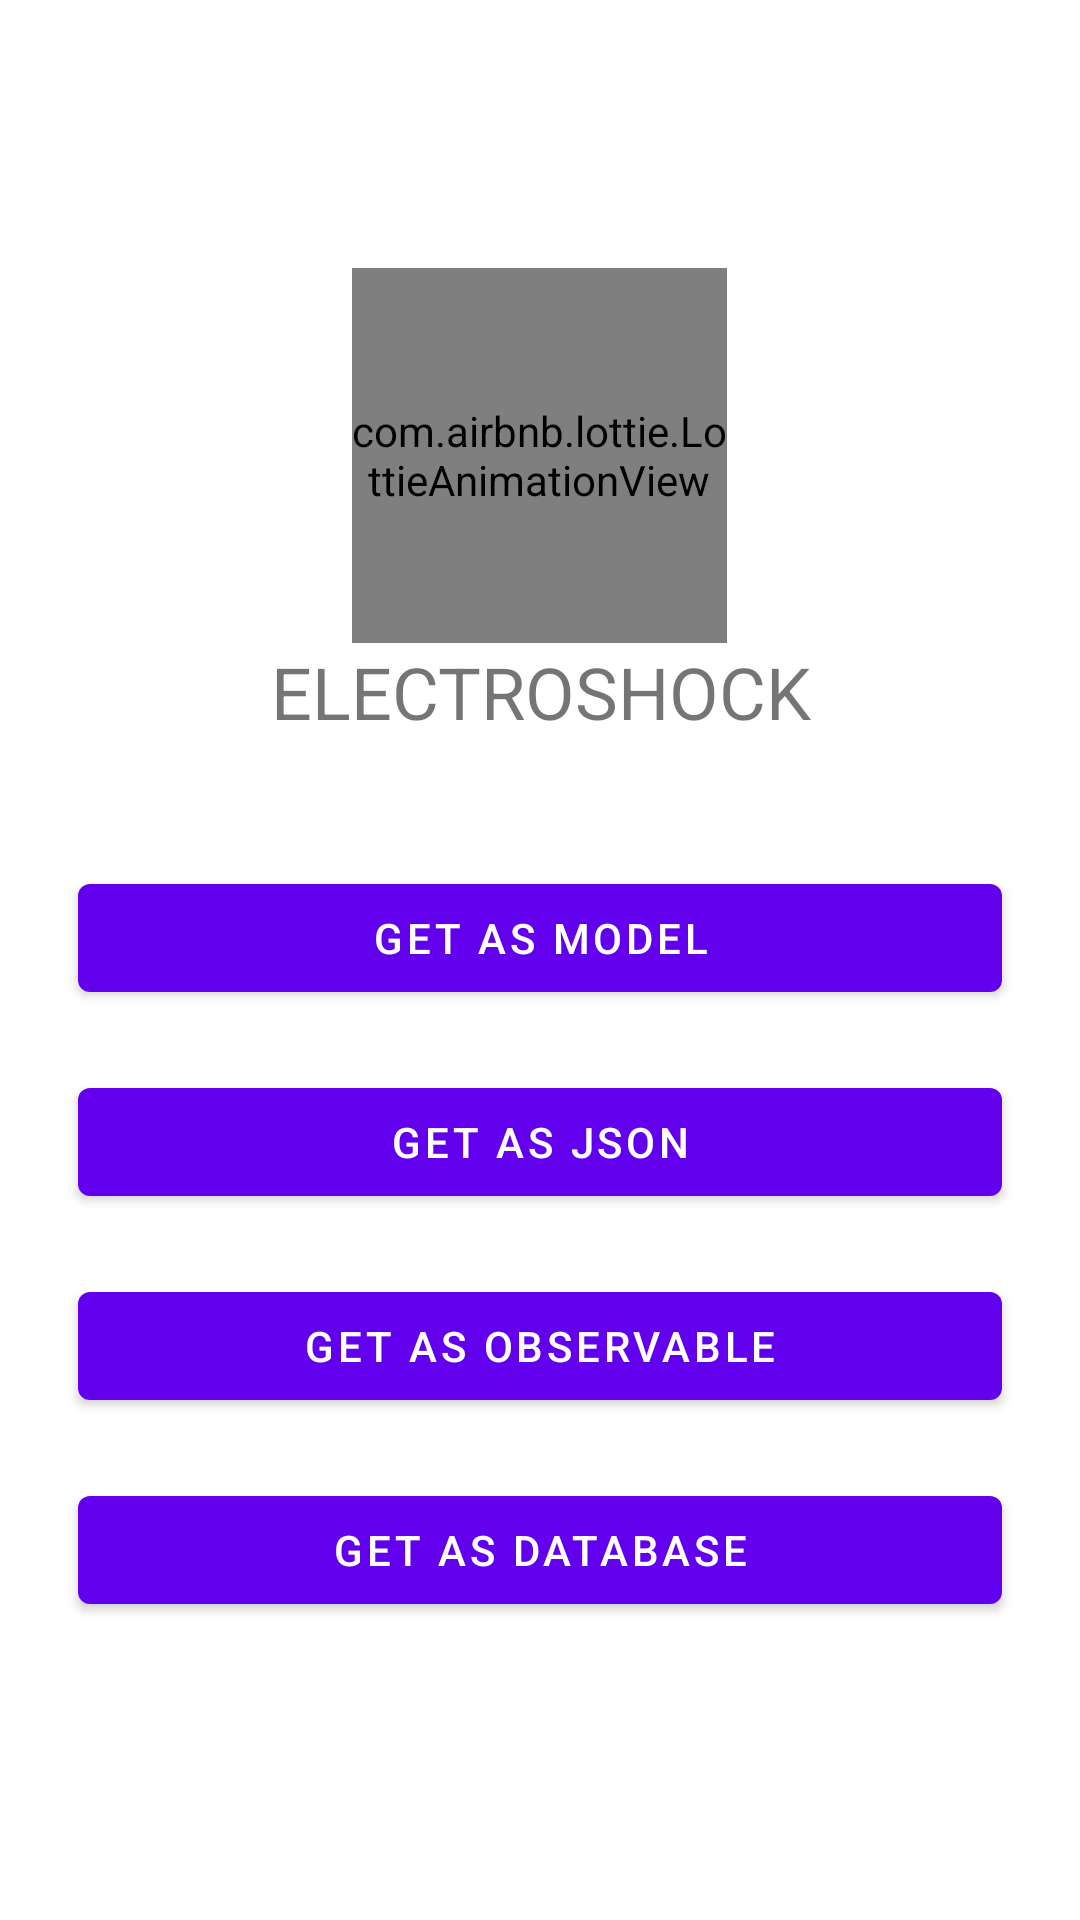

The Android layout XML behind this screen, and the referenced resources:
<!-- AndroidManifest.xml: activity theme Theme.TMDBMovie.NoActionBar -->
<!-- res/layout/fragment_home.xml -->
<?xml version="1.0" encoding="utf-8"?>
<FrameLayout xmlns:android="http://schemas.android.com/apk/res/android"
    xmlns:tools="http://schemas.android.com/tools"
    xmlns:app="http://schemas.android.com/apk/res-auto"
    android:layout_width="match_parent"
    android:layout_height="match_parent"
    tools:context=".presentation.fragment.MoviesFragment">

    <LinearLayout
        android:layout_width="match_parent"
        android:layout_height="match_parent"
        android:orientation="vertical"
        android:gravity="center_vertical"
        android:padding="16dp">

        <com.airbnb.lottie.LottieAnimationView
            android:id="@+id/animationView"
            android:layout_width="125dp"
            android:layout_height="125dp"
            android:layout_gravity="center"
            app:lottie_fileName="logo.json"
            app:lottie_autoPlay="true"
            app:lottie_loop="false"
            app:lottie_speed="1"/>

        <TextView
            android:layout_width="match_parent"
            android:layout_height="wrap_content"
            android:layout_gravity="center_horizontal"
            android:paddingBottom="32dp"
            android:text="@string/electroshock"
            android:textFontWeight="10"
            android:textSize="24sp"
            android:textAlignment="center"/>

        <Button
            android:id="@+id/btn_as_model"
            android:layout_width="match_parent"
            android:layout_height="wrap_content"
            android:layout_margin="10dp"
            android:text="@string/get_as_model" />

        <Button
            android:id="@+id/btn_as_json"
            android:layout_width="match_parent"
            android:layout_height="wrap_content"
            android:layout_margin="10dp"
            android:text="@string/get_as_json" />

        <Button
            android:id="@+id/btn_as_observable"
            android:layout_width="match_parent"
            android:layout_height="wrap_content"
            android:layout_margin="10dp"
            android:text="@string/get_as_observable" />

        <Button
            android:id="@+id/btn_as_database"
            android:layout_width="match_parent"
            android:layout_height="wrap_content"
            android:layout_margin="10dp"
            android:text="@string/get_as_database" />


    </LinearLayout>
</FrameLayout>
<!-- resources referenced by this layout -->
<resources>
  <string name="electroshock">ELECTROSHOCK</string>
  <string name="get_as_database">Get as Database</string>
  <string name="get_as_json">Get as JSON</string>
  <string name="get_as_model">Get as Model</string>
  <string name="get_as_observable">Get as Observable</string>
  <style name="Theme.TMDBMovie.NoActionBar">
          <item name="windowActionBar">false</item>
          <item name="windowNoTitle">true</item>
      </style>
</resources>
